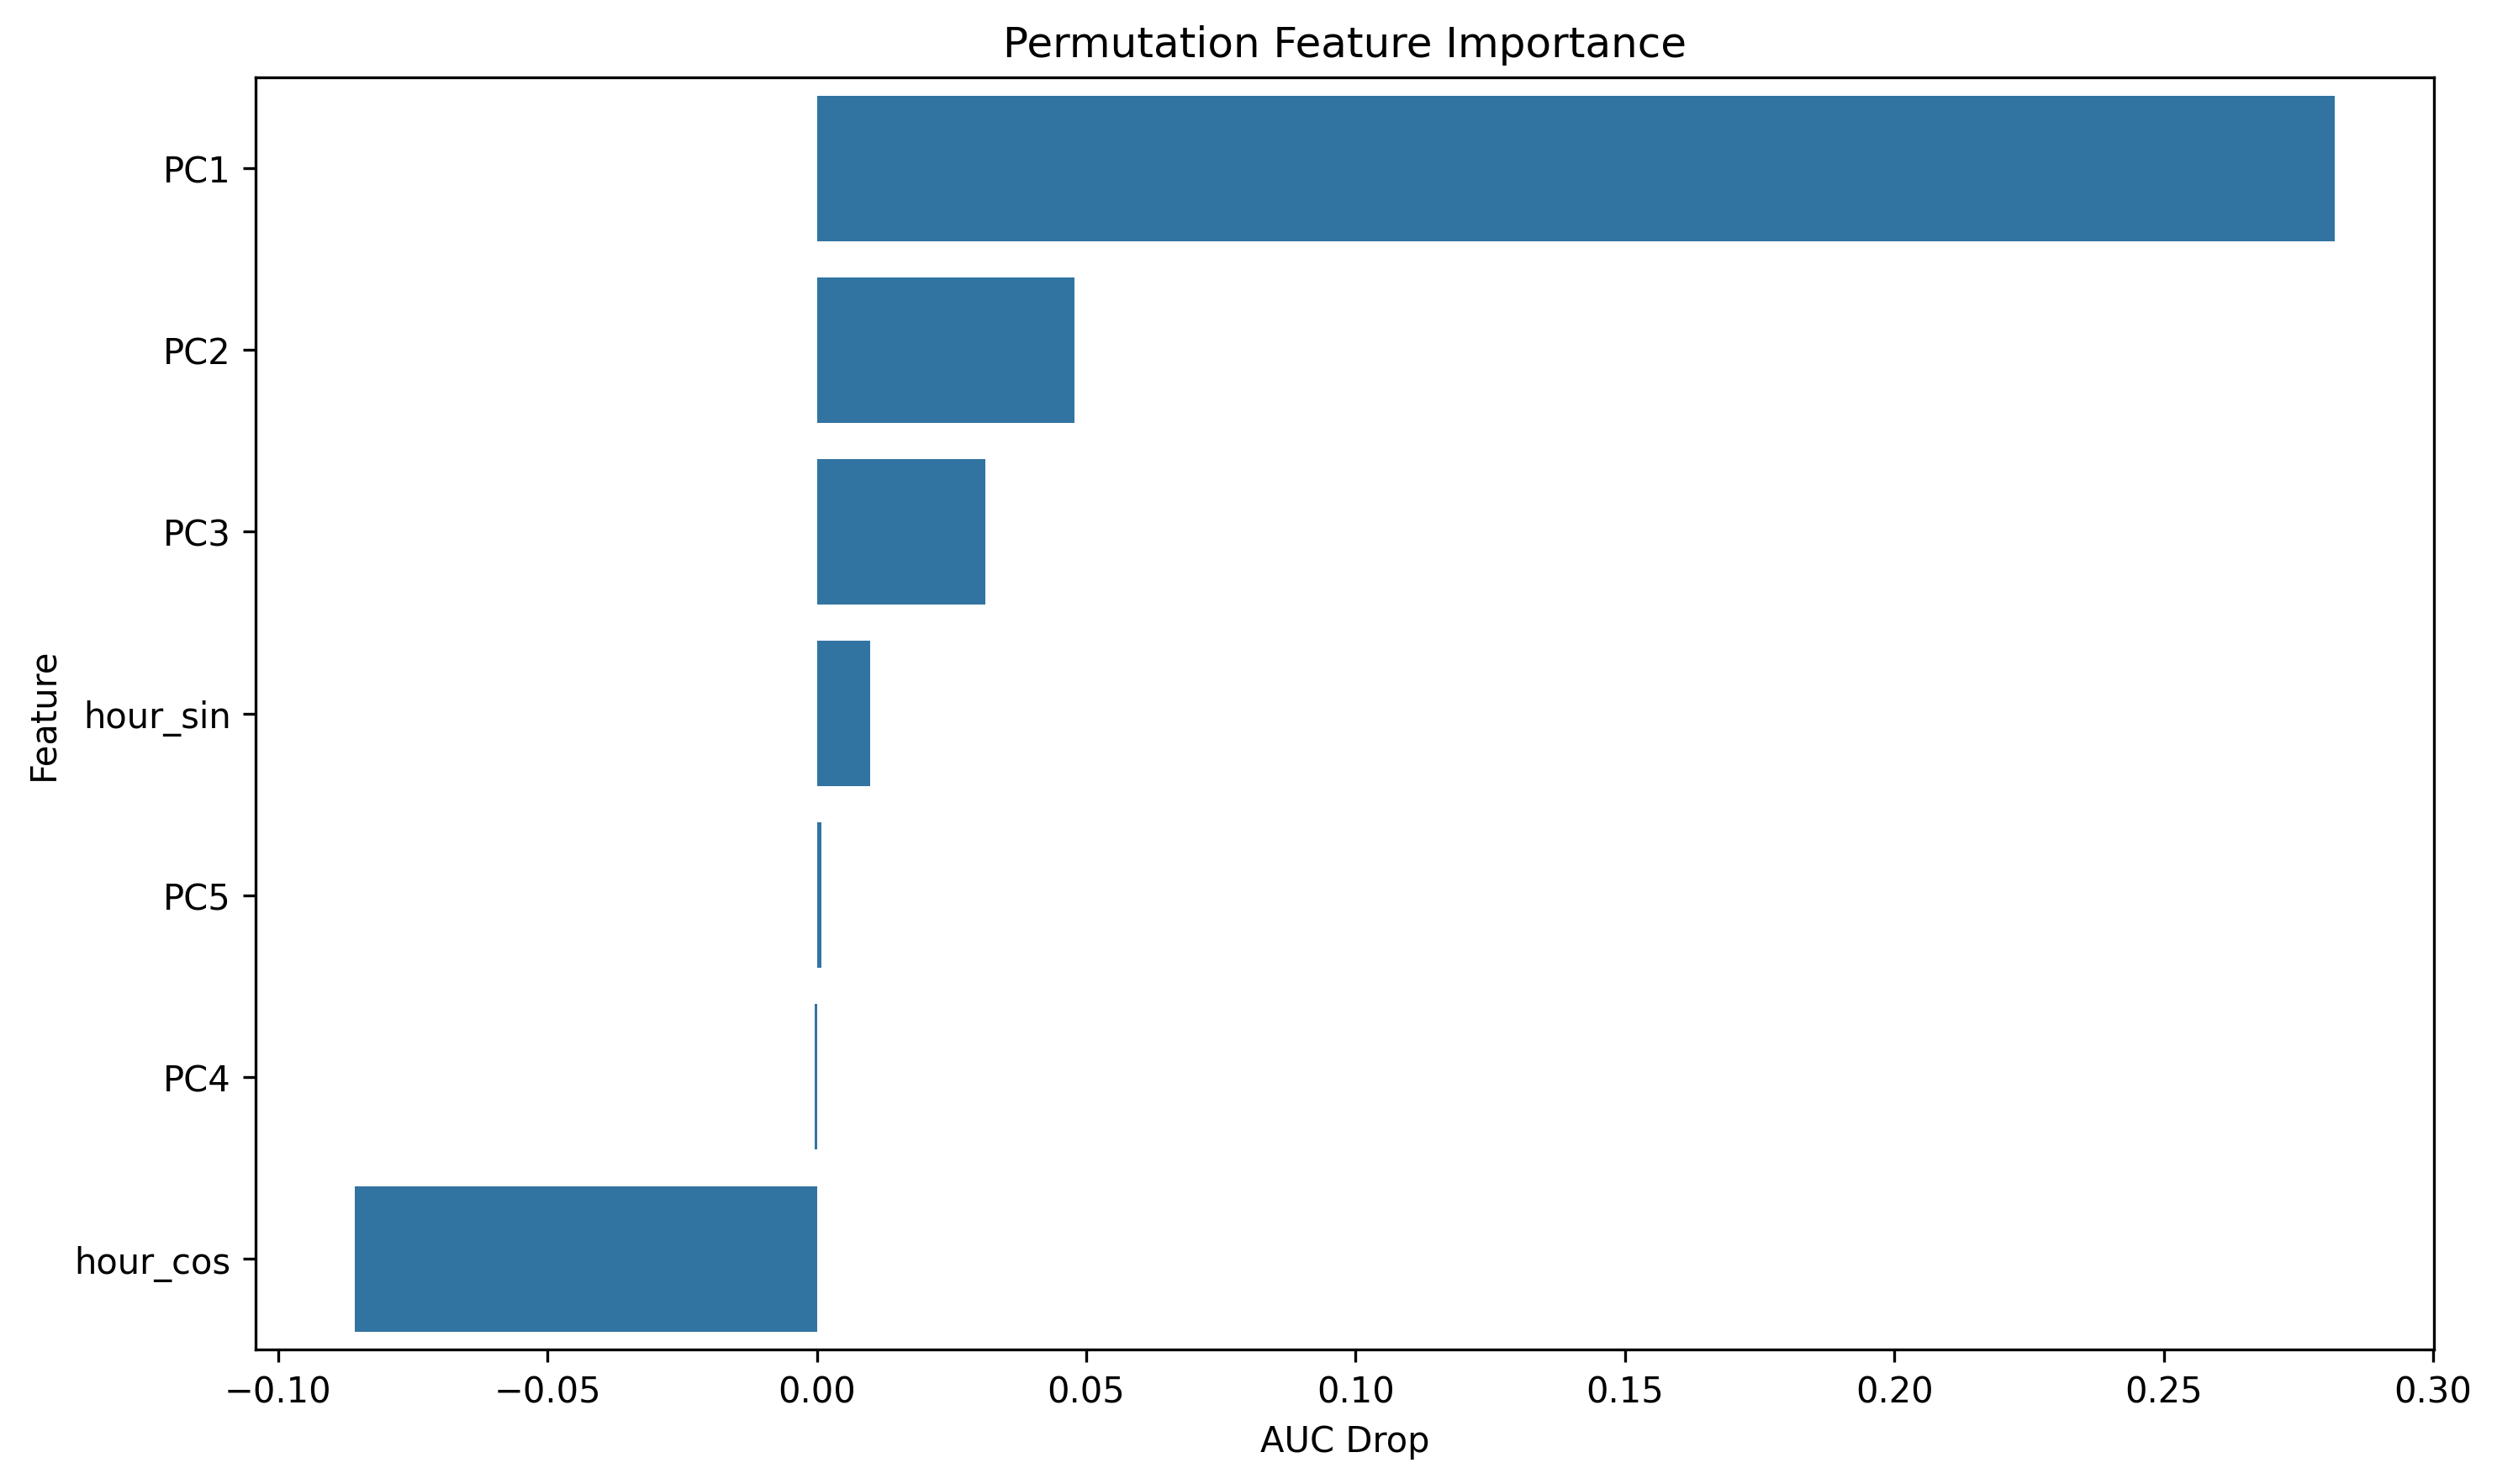

The file beside this chart, header and first rows:
feature, importance
PC1, 0.2818
PC2, 0.04777
PC3, 0.03119
hour_sin, 0.0099
PC5, 0.0008779
PC4, -0.0004538
hour_cos, -0.08581
